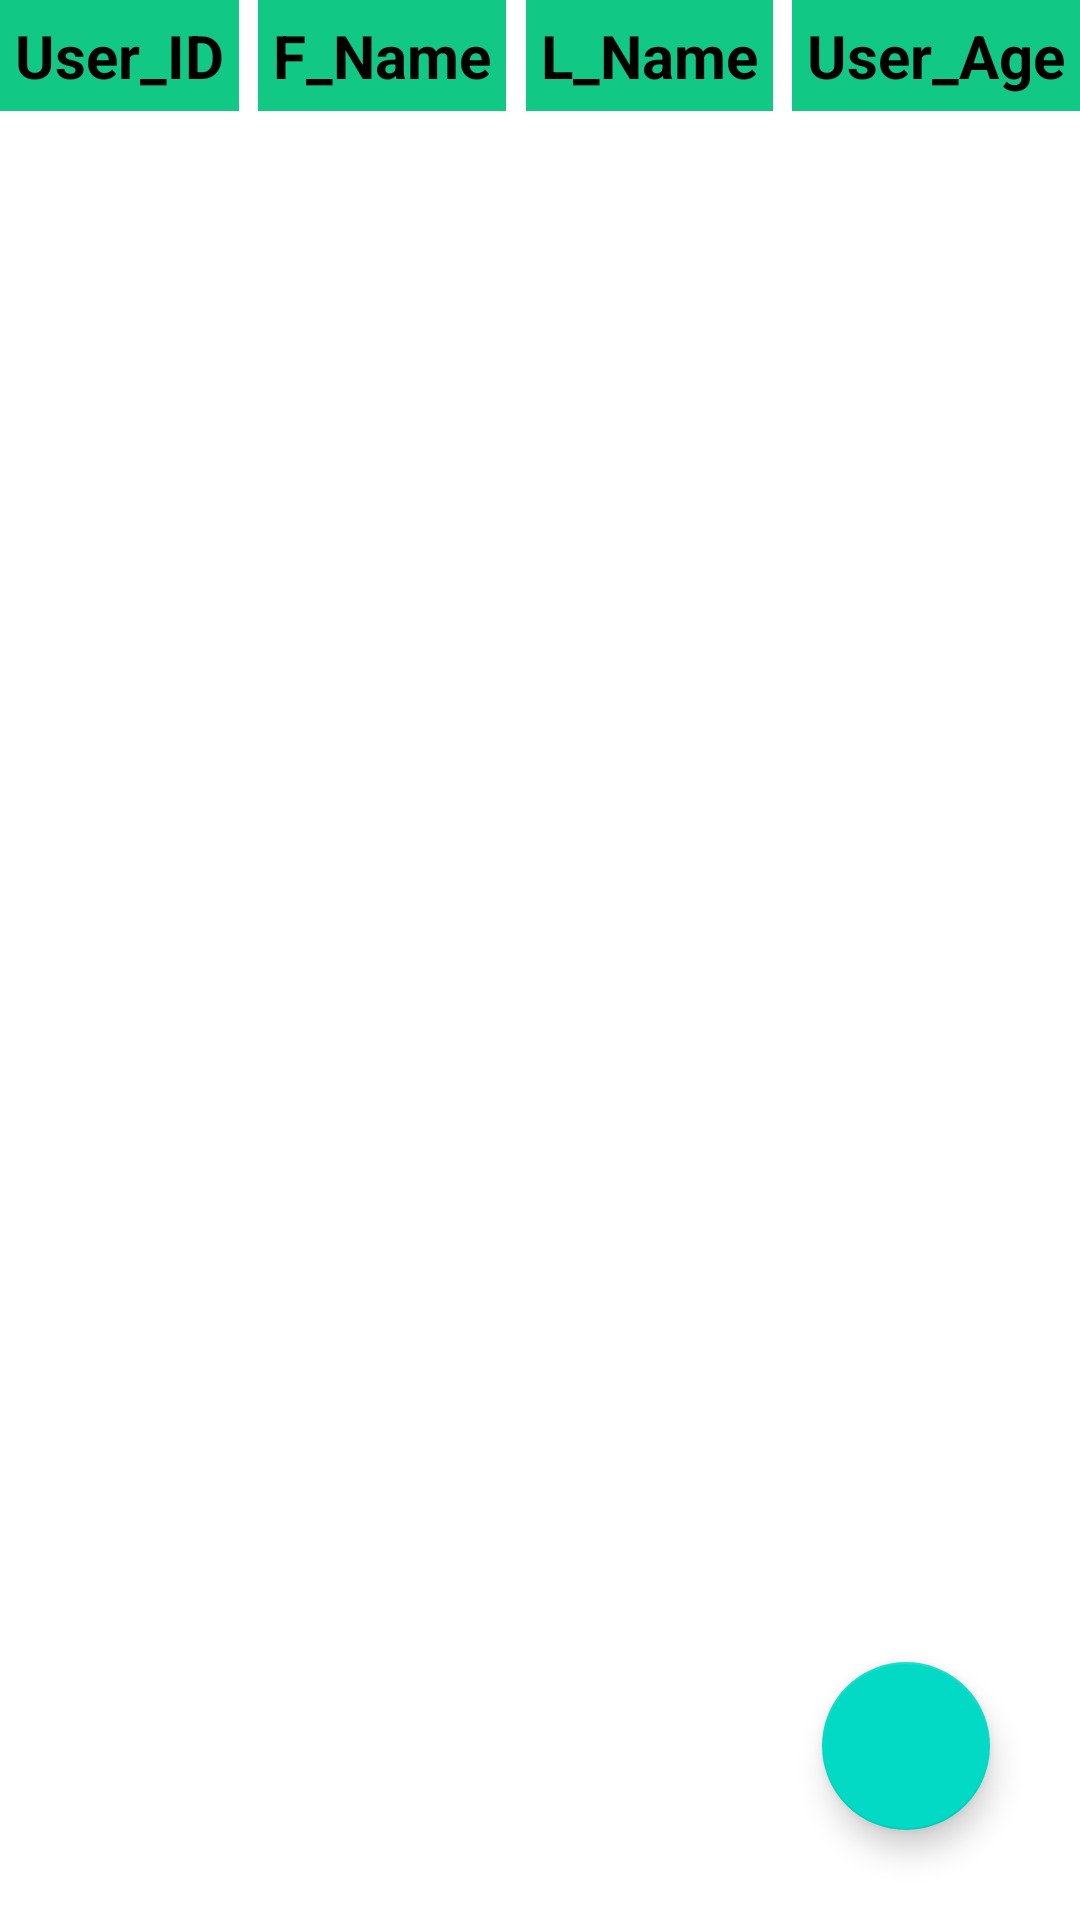

This screen was rendered from an Android layout file. Write that file and the resources it references.
<!-- AndroidManifest.xml: application theme Theme.RoomCRUD_Kotlin -->
<!-- res/layout/fragment_list.xml -->
<?xml version="1.0" encoding="utf-8"?>
<androidx.constraintlayout.widget.ConstraintLayout xmlns:android="http://schemas.android.com/apk/res/android"
    xmlns:app="http://schemas.android.com/apk/res-auto"
    xmlns:tools="http://schemas.android.com/tools"
    android:layout_width="match_parent"
    android:layout_height="match_parent"
    tools:context=".fragments.ListFragment"
    tools:layout_editor_absoluteX="-2dp"
    tools:layout_editor_absoluteY="-2dp">


    <androidx.recyclerview.widget.RecyclerView
        android:id="@+id/recyclerViewid"
        android:layout_width="match_parent"
        android:layout_height="0dp"
        app:layout_constraintBottom_toBottomOf="parent"
        app:layout_constraintEnd_toEndOf="parent"
        app:layout_constraintStart_toStartOf="parent"
        app:layout_constraintTop_toBottomOf="@+id/colomFname" />

    <com.google.android.material.floatingactionbutton.FloatingActionButton
        android:id="@+id/floatingActionButtonid"
        android:layout_width="wrap_content"
        android:layout_height="wrap_content"
        android:layout_marginEnd="30dp"
        android:layout_marginBottom="30dp"
        android:clickable="true"
        android:focusable="true"
        android:src="@drawable/add_24"
        android:tint="@color/white"
        app:layout_constraintBottom_toBottomOf="parent"
        app:layout_constraintEnd_toEndOf="parent" />

    <TextView
        android:id="@+id/colomID"
        android:layout_width="wrap_content"
        android:layout_height="wrap_content"
        android:background="#11C884"
        android:padding="5dp"
        android:text="User_ID"
        android:textColor="@color/black"
        android:textSize="20sp"
        android:textStyle="bold"
        app:layout_constraintStart_toStartOf="parent"
        app:layout_constraintTop_toTopOf="parent" />

    <TextView
        android:id="@+id/colomFname"
        android:layout_width="wrap_content"
        android:layout_height="wrap_content"
        android:background="#11C884"
        android:padding="5dp"
        android:text="F_Name"
        android:textColor="@color/black"
        android:textSize="20sp"
        android:textStyle="bold"
        app:layout_constraintEnd_toStartOf="@+id/colomLname"
        app:layout_constraintHorizontal_bias="0.5"
        app:layout_constraintStart_toEndOf="@+id/colomID"
        app:layout_constraintTop_toTopOf="parent" />

    <TextView
        android:id="@+id/colomLname"
        android:layout_width="wrap_content"
        android:layout_height="wrap_content"
        android:background="#11C884"
        android:padding="5dp"
        android:text="L_Name"
        android:textColor="@color/black"
        android:textSize="20sp"
        android:textStyle="bold"
        app:layout_constraintEnd_toStartOf="@+id/colomAge"
        app:layout_constraintHorizontal_bias="0.5"
        app:layout_constraintStart_toEndOf="@+id/colomFname"
        app:layout_constraintTop_toTopOf="parent" />

    <TextView
        android:id="@+id/colomAge"
        android:layout_width="wrap_content"
        android:layout_height="wrap_content"
        android:background="#11C884"
        android:padding="5dp"
        android:text="User_Age"
        android:textColor="@color/black"
        android:textSize="20sp"
        android:textStyle="bold"
        app:layout_constraintEnd_toEndOf="parent"
        app:layout_constraintTop_toTopOf="parent" />
</androidx.constraintlayout.widget.ConstraintLayout>
<!-- resources referenced by this layout -->
<resources>
  <style name="Theme.RoomCRUD_Kotlin" parent="Theme.MaterialComponents.DayNight.NoActionBar">
          
          <item name="colorPrimary">@color/purple_500</item>
          <item name="colorPrimaryVariant">@color/purple_700</item>
          <item name="colorOnPrimary">@color/white</item>
          
          <item name="colorSecondary">@color/teal_200</item>
          <item name="colorSecondaryVariant">@color/teal_700</item>
          <item name="colorOnSecondary">@color/black</item>
          
          <item name="android:statusBarColor" tools:targetApi="l">?attr/colorPrimaryVariant</item>
          
      </style>
  <!-- not gathered from this repository: default colours our renderer supplied (Android Studio template values) -->
  <color name="purple_500">#FF6200EE</color>
  <color name="purple_700">#FF3700B3</color>
  <color name="teal_200">#FF03DAC5</color>
  <color name="teal_700">#FF018786</color>
  <color name="black">#FF000000</color>
  <color name="white">#FFFFFFFF</color>
</resources>
